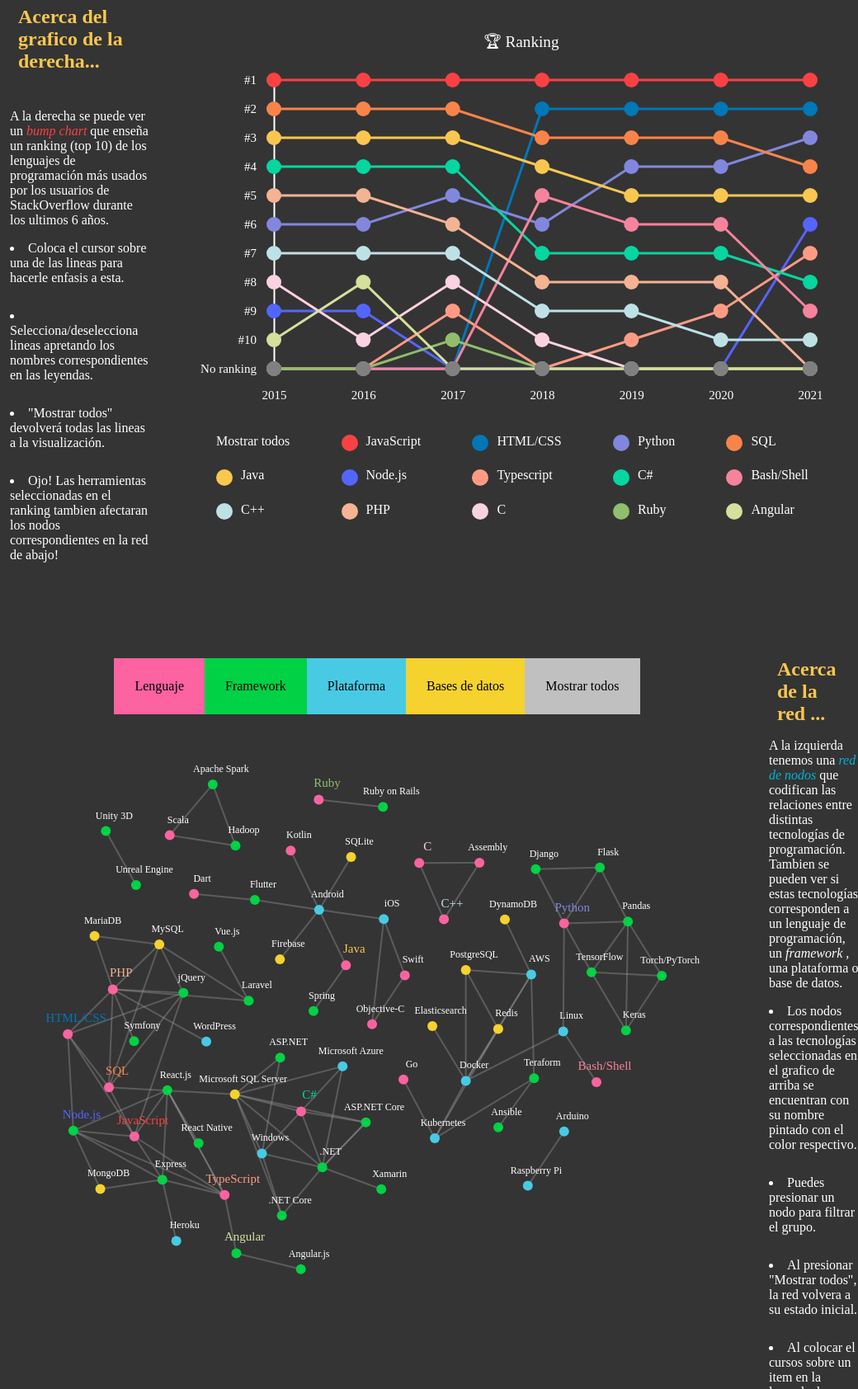
D3 v7 page, settled after 480 driven frames (8 s of simulated time); the page loaded 2 data file(s).

 
            firstClickToggle = true;
            
            function showInforme() {
                var informe = document.getElementById("container-informe");
                var btn = document.getElementById("btn-show");
                
                if (informe.style.display === "none" || firstClickToggle) {
                    firstClickToggle = false;
                    informe.style.display = "block";
                    btn.innerHTML = "📂 Esconder informe"
                } else {
                    informe.style.display = "none"
                    btn.innerHTML = "📁 Mostrar informe"
                }
            }
        
// ── colors.js
BACKGROUND_COLOR = "#343434"

LANGUAJE_COLOR = "#FD62A1"
FRAMEWORK_COLOR = "#01D145"
PLATFORM_COLOR = "#48cae4"
DATABASE_COLOR = "#F5D22E"

document.getElementById("leyend-language").style.backgroundColor = LANGUAJE_COLOR
document.getElementById("leyend-framework").style.backgroundColor = FRAMEWORK_COLOR
document.getElementById("leyend-platform").style.backgroundColor = PLATFORM_COLOR
document.getElementById("leyend-database").style.backgroundColor = DATABASE_COLOR

const colors = ["#f94144","#0077b6","#8187dc","#f9844a","#f9c74f",
                "#5465FF","#FF9B85","#06d6a0","#F6839C","#BEE1E6",
                "#F4B393","#FAD2E1","#90be6d","#d4e09b"]

// ── netgraph.js
const WIDTH = 950;
const HEIGHT = 800;

const net_margin = {
  top: 50,
  bottom: 50,
  left: 50,
  right: 50,
};

const width = WIDTH - net_margin.left - net_margin.right;
const height = HEIGHT - net_margin.top - net_margin.bottom;

const netGraph = d3
  .select(".netgraph-container")
  .append("svg")
  .attr("width", WIDTH)
  .attr("height", HEIGHT);

const leyend_language = d3.select('#leyend-language')
const leyend_framework = d3.select('#leyend-framework')
const leyend_platform = d3.select('#leyend-platform')
const leyend_database = d3.select('#leyend-database')
const leyend_showall = d3.select('#leyend-showall')

leyend_language
    .on("mouseenter", (e, i) => {
        d3.selectAll('circle').filter((d) => d.type === "Language").attr("r", 11)
        leyend_language.style('opacity', '0.9')
    })
    .on("mouseleave", (e, i) => {
        d3.selectAll('circle').filter((d) => d.type === "Language").attr("r", 6)
        leyend_language.style('opacity', '1')
    })

leyend_framework
.on("mouseenter", (e, i) => {
    d3.selectAll('circle').filter((d) => d.type === "Framework").attr("r", 11)
    leyend_framework.style('opacity', '0.9')
})
.on("mouseleave", (e, i) => {
    d3.selectAll('circle').filter((d) => d.type === "Framework").attr("r", 6)
    leyend_framework.style('opacity', '1')
})

leyend_platform
    .on("mouseenter", (e, i) => {
        d3.selectAll('circle').filter((d) => d.type === "Platform").attr("r", 11)
        leyend_platform.style('opacity', '0.9')
    })
    .on("mouseleave", (e, i) => {
        d3.selectAll('circle').filter((d) => d.type === "Platform").attr("r", 6)
        leyend_platform.style('opacity', '1')
})

leyend_database
    .on("mouseenter", (e, i) => {
        d3.selectAll('circle').filter((d) => d.type === "Database").attr("r", 11)
        leyend_database.style('opacity', '0.9')
    })
    .on("mouseleave", (e, i) => {
        d3.selectAll('circle').filter((d) => d.type === "Database").attr("r", 6)
        leyend_database.style('opacity', '1')
})

const circleColors = (type) => {
    switch (type) {
        case "Language":
            return LANGUAJE_COLOR
        case "Framework":
            return FRAMEWORK_COLOR
        case "Platform":
            return PLATFORM_COLOR
        case "Database":
            return DATABASE_COLOR
    }
    return 
}

const iniciarSimulacion = (nodos, enlaces) => {

    const simulacion = d3
        .forceSimulation(nodos)
        .force(
          "enlaces",
          d3
            .forceLink(enlaces)
            .id((d) => d.name)
            .distance(10)
        )
        .force("carga", d3.forceManyBody().strength(8))
        .force("colision", d3.forceCollide(40))
        .force("centro", d3.forceCenter(width / 2, height / 2))
        .force("x", d3.forceX((d) => { 
            switch (d.group) {
                case 1:
                    return width / 3
                case 2:
                    return width / 4
                case 3:
                    return width / 2
                case 4:
                    return width / 5
                case 5:
                    return width / 2 
                case 6:    
                    return width / 3
                case 7:
                    return width / 5
                case 8: 
                    return width / 2
            }
            return 0
        }))
        .force("y", d3.forceY((d) => { 
            switch (d.group) {
                case 1:
                    return height + 100
                case 2:
                    return height
                case 3:
                    return height
                case 4:
                    return height
                case 5: 
                    return height
                case 6:    
                    return height
                case 7:
                    return height 
                case 8: 
                    return height 
            }
            return 0
        }))

        simulacion.alphaTarget(0.1).restart();    

        const inicioArrastre = (evento) => {
        if (evento.active === 0) {
            simulacion.alphaTarget(0.1).restart();
        }
        d3.select(`#${evento.subject.id}`)
            evento.subject.fx = evento.subject.x;
            evento.subject.fy = evento.subject.y;
        };


        const arrastreando = (evento) => {
            evento.subject.fx = evento.x;
            evento.subject.fy = evento.y;
        };


        const finArrastre = (evento) => {
            if (!evento.active) {
                simulacion.alphaTarget(0.1).restart(); 
            }
            d3.select(`#${evento.subject.id}`)
            //.attr finales
            evento.subject.fx = null;
            evento.subject.fy = null;
        }

        const drag = d3.drag()
                        .on("start", inicioArrastre)
                        .on("drag", arrastreando)
                        .on("end", finArrastre);

        const lines = netGraph
            .append("g")
            .attr("stroke", "#999")
            .attr("stroke-opacity", 0.4)
            .selectAll("line")
            .data(enlaces)
            .join("line")
            .attr('id', (d) => `line-${d.id}`)
            .attr("stroke-width", 2)
            .attr("group", (d) => d.group)
        
        const nodeContainer = netGraph
            .append("g")
            .attr("id", "nodes")
            .selectAll("g")
            .data(nodos)
            .join("g")

        const circles = nodeContainer
            .append("circle")
            .attr("r", 6)
            .attr("id", (d) => d.id)
            .attr("group", (d) => d.group)
            .call(drag)

        const texts = nodeContainer
            .append("text")
            .text((d) => d.name)
            .attr("text-anchor", "middle")
            .attr("font-size", "12px")

        circles
            .on("mouseover", (e, i) => {
                const group_circles = circles.filter((d) => d.group === i.group)
                const group_lines = lines.filter((d) => d.group === i.group)
                
                group_circles
                    .transition()
                    .duration(300)
                    .attr("r", 11)
                    .attr("stroke-width", 0.2)

                group_lines
                    .transition()
                    .duration(300)
                    .attr("stroke", "white")
                    .style("opacity", 1)
            })
            .on("click", (d, i) => {
                
                const group_circles = circles.filter((d) => d.group === i.group)
                const group_lines = lines.filter((d) => d.group === i.group)

                group_circles
                    .transition()
                    .duration(300)
                    .attr("r", 11)
                    .attr("stroke-width", 0.2)

                group_lines
                    .transition()
                    .duration(300)
                    .attr("stroke", "white")
                    .style("opacity", 1)

                const group_circles_not = d3.selectAll('circle').filter((d) => d.group != i.group && d.group)
                const group_line_not = lines.filter((d) => d.group != i.group)
                const group_texts_not = texts.filter((d) => d.group != i.group)

                group_circles_not
                    .transition()
                    .duration(1000)
                    .attr("r", 0);

                group_line_not
                    .transition()
                    .duration(1000)
                    .attr("stroke", "transparent");

                group_texts_not
                    .transition()
                    .duration(1000)
                    .attr("opacity", 0);

            })
            .on("mouseleave", (d, i) => {

                const group_circles = d3.selectAll('circle').filter((d) => d.group === i.group)
                const group_lines = d3.selectAll('line').filter((d) => d.group === i.group)

                group_circles
                    .transition()
                    .duration(300)
                    .attr("r", 6)
                    .attr("stroke-width", 0)

                group_lines
                    .transition()
                    .duration(300)
                    .attr("stroke", "#999")
                    .style("opacity", 1)
        })

        const rank_names = ['javascript', 'python', 'sql', 'html-css', 'java', 'nodejs', 'typescript', 'csharp', 'bash-shell', 'cplusplus', 'php', 'c', 'ruby', 'angular']

        const paintSelectedNodeText = (d) => {
        
            if (selected.includes(d.id) || all_shown && rank_names.includes(d.id)) {
                return colorScale(d.id)
            } else {
                return 'white'
            }
        }

        const nodeTextSize = (d) => {
            if (selected.includes(d.id) || all_shown && rank_names.includes(d.id)) {
                return '15px'
            } else {
                return '12px'
            }
        }

        leyend_showall
            .on("click", (e, i) => {
                circles
                    .transition()
                    .duration(500)
                    .attr("r", 6)
                    .attr("stroke-width", 0)

                lines
                    .transition()
                    .duration(1000)
                    .attr("stroke", "#999")
                    .style("opacity", 1)
                
                texts
                    .transition()
                    .duration(500)
                    .attr("opacity", 1)
            })
            .on("mouseover", (e, i) => {
                leyend_showall
                    .style("opacity", 0.9)
            })
            .on("mouseleave", (e, i) => {
                leyend_showall
                    .style("opacity", 1)
            })

        simulacion.on("tick", (d) => {
            
            texts
                .attr("x", (d) => d.x + 10)
                .attr("y", (d) => d.y - 15)
                .style("fill", (d) => paintSelectedNodeText(d))
                .attr("font-size", (d) => nodeTextSize(d))

            circles
                .attr("cx", (d) => d.x)
                .attr("cy", (d) => d.y)
                .attr("fill", (d) => circleColors(d.type))
                //.attr("stroke", (d) => paintSelectedNodeStroke(d))
                .attr("stroke-width", 2.5)

            lines
                .attr("x1", (d) => d.source.x).attr("y1", (d) => d.source.y)
                .attr("x2", (d) => d.target.x).attr("y2", (d) => d.target.y)
                
            d3.selectAll('circle').on('dblclick', (d, i) => {
                console.log('Double clicked')
            })
        });

    };
    

    d3.json("./relations.json")
        .then((datos) => {
            const nodos = datos.nodos;
            const enlaces = datos.enlaces;
            iniciarSimulacion(nodos, enlaces);
        })
        .catch((error) => {
        console.log(error);
        });
// ── rankingchart.js
let selected = [] // lista de herramientas seleccionadas
let all_shown = true // se estan mostrando todas las lineas con circulos

const WIDTH2 = 800;
const HEIGHT2 = 500
const margin_chart = {
  top: 100,
  bottom: 50,
  left: 100,
  right: 50,
};

const width2 = WIDTH2 - margin_chart.left - margin_chart.right;
const height2 = HEIGHT2 - margin_chart.top - margin_chart.bottom;

const rankingSVG = d3
  .select(".chart-container")
  .append("svg")
  .attr("width", WIDTH2)
  .attr("height", HEIGHT2);

const chart_leyend_container = document.getElementsByClassName('chart-leyend-container')

// Titulo
const title = rankingSVG
    .append("text")
    .attr("transform", `translate(${WIDTH2/2}, ${margin_chart.top/2})`)
    .attr('dy', '0.5em')
    .attr("class", "chart-title")
    .style('text-anchor', 'middle')
    .style('opacity', 0)

// Ejes
const xAxisContainer = rankingSVG.append("g").attr("transform", `translate(${margin_chart.left}, ${margin_chart.top + height2})`)
const yAxisContainer = rankingSVG.append("g").attr("transform", `translate(${margin_chart.left}, ${margin_chart.top })`)

xAxisContainer.attr("class", "x-axis")
yAxisContainer.attr("class", "y-axis")

// Eje X
const xScale = d3.scaleLinear()
                .range([0, width2])
// Eje Y
const yScale = d3.scaleLinear()
                .range([height2, 0])
                .nice()

// Generador de linea
const lineGenerator = d3.line()
                        .x(d => xScale(d.year))
                        .y(d => yScale(d.rank))
                        .curve(d3.curveLinear)

const colorScale = d3
            .scaleOrdinal()
            .range(colors.slice(0, colors.length))      

const linesContainer = rankingSVG.append("g").attr("transform", `translate(${margin_chart.left}, ${margin_chart.top})`)
const circleContainer = rankingSVG.append("g").attr("transform", `translate(${margin_chart.left}, ${margin_chart.top})`)   

const getRanking = (data) => {
    return data.rankings
}

const hoverIn = (d) => {
    d3.selectAll('.line').filter((d2) => d2.id != d.id)
        .transition()
        .duration(200)
        .style('opacity', 0.2)

    d3.selectAll('.circle').filter((d2) => d2.id != d.id)
        .transition()
        .duration(200)
        .style('opacity', 0.2)
    
    d3.selectAll('.line').filter((d2) => d2.id == d.id)
        .transition()
        .duration(200)
        .style('opacity', 1)
    
    d3.selectAll('.circle').filter((d2) => d2.id == d.id)
        .transition()
        .duration(200)
        .style('opacity', 1)

    d3.selectAll(`#leyend-${d.id}`).transition().duration(200).style('color', colorScale(d.id))

} 

const hoverOut = (d) => {

    d3.selectAll('.line').filter((d2) => d2.id == d.id)
        .transition()
        .duration(200)
        .style('opacity', 1)

    d3.selectAll('.circle').filter((d2) => d2.id == d.id)
        .transition()
        .duration(200)
        .style('opacity', 1)
    
    d3.selectAll('.line').filter((d2) => d2.id != d.id)
        .transition()
        .duration(200)
        .style('opacity', 1)
    
    d3.selectAll('.circle').filter((d2) => d2.id != d.id)
        .transition()
        .duration(200)
        .style('opacity', 1)

    d3.selectAll(`#leyend-${d.id}`).transition().duration(200).style('color', "white")

}


const graphLines = (data) => {

    data.forEach(d => {
        node = document.createElement("div")
        node.className = "chart-leyend-item";
        node.id = `leyend-${d.id}`;
        node.name=  d.name
        // le agregamos el id al nodo y al texto para poder identificar cualquiera como lo mismo con el click en la leyenda
        node.innerHTML = 
        `<div class="circle-leyend" id="leyend-${d.id}" style="background-color: ${colorScale(d.id)}"></div>
        <div class="chart-leyend-item-text" id="leyend-${d.id}">${d.name}</div>`        // style="color: ${colorScale(d.name)}"
        chart_leyend_container[0].appendChild(node)
    })

    title
        .transition()
        .duration(2000)
        .style('opacity', 1)
        .attr("fill", "white")
        .attr('font-size', '1.2em')
        .text('🏆 Ranking')
   
    // Eje X
    xScale.domain([2015, 2021])
    const xAxis = d3.axisBottom(xScale)
    xAxisContainer
        .transition()
        .duration(500) 
        .call(xAxis.tickFormat(d3.format("d")).ticks(6).tickPadding([20]))
    
    // Eje Y
    const tickLabels = ["No ranking ", "#10", "#9", "#8", "#7", "#6", "#5", "#4", "#3", "#2", "#1"]
    yScale.domain([11, 1]).nice()
    const yAxis = d3.axisLeft(yScale)
    yAxisContainer
        .transition()
        .duration(500)
        .call(yAxis.tickFormat(function(d,i){ return tickLabels[i] }).tickPadding([15]))

    // Generamos las lineas
    linesContainer
        .selectAll('path')
        .data(data, (d) => d.name)
        .join(
            enter => { enter
                .append('path')
                .attr('class', 'line')
                .attr('id', (d) => `path-${d.id}`)
                .attr('d', (d) => lineGenerator(getRanking(d)))
                .attr("fill", "none")
                .attr('stroke-color', (d) => colorScale(d.id))
                .on("mouseenter", (e, d) => {
                    if (all_shown){
                        hoverIn(d)
                    }
                    
                })
                .on("mouseleave", (e, d) => {
                    if (all_shown){
                        hoverOut(d)
                    }
                })
                .transition()
                .duration(500)
                .attr("stroke", (d) => colorScale(d.id))
                .attr("stroke-width", 3)
                }
            )
}   

// Generamos los circulos    
const addCircles = (data) => {
    circleContainer.selectAll('circle')
        .data(data, (d) => d.name)
        .join(
            (enter) => { enter 
                .append('circle')
                .attr('class', 'circle')
                .attr('id', (d) => `circle-${d.id}`)
                .attr('fill', 'transparent')
                .attr('cx', (d) => xScale(d.year))
                .attr('cy', (d) => yScale(d.value))
                .attr('r', 0)
                .on("mouseenter", (e, d) => {
                    if (all_shown){
                        hoverIn(d)
                    }
                    
                })
                .on("mouseleave", (e, d) => {
                    if (all_shown){
                        hoverOut(d)
                    }
                    
                })
                .transition()
                .duration(1000)
                .attr('r', 9)
                .attr('fill', (d) => {
                    if (d.value == 11) {
                        return '#808080'
                    }else {
                        return colorScale(d.id)
                    }
                })
            }
        )
}

const processingDataCircles = (datosRanking) => {
    const circleData = []
    datosRanking.forEach(d => {
        d.rankings.forEach(e => {
            let item = {}
            item['name'] = d.name
            item['id'] = d.id
            item['year'] = e.year
            item['value'] = e.rank
            circleData.push(item)
          })
    })
    return circleData
}

d3.json("./ranking.json").then((datosRanking) => {
    
    graphLines(datosRanking)

    const circle_data = processingDataCircles(datosRanking)
    addCircles(circle_data)

    // Click sobre leyendas
    const leyend_items = document.querySelectorAll('.chart-leyend-item-text')
    
    leyend_items.forEach(d => {

        d.addEventListener('click', (e) => {
            
            all_shown = false
            const target_id = e.target.id.split(/-(.+)/)[1] // clean 
            const text = d3.selectAll(`#leyend-${target_id}`)

            let name_ 
            name_ = e.target.innerHTML

            text.nodes()[2].style.color = colorScale(target_id)

            if (!selected.includes(target_id)){
                selected.push(target_id)
                text.nodes()[2].style.color = colorScale(target_id)
            } else {
                const index = selected.indexOf(target_id);
                if (index > -1) {
                    selected.splice(index, 1);
                }
                text.nodes()[2].style.color = 'white'
            }

            d3.selectAll('.line')
                .filter((d2) => selected.includes(d2.id))
                .transition()
                .duration(250)
                .style('opacity', 1)
            
            d3.selectAll('.line')
                .filter((d2) => !selected.includes(d2.id))
                .transition()
                .duration(250)
                .style('opacity', 0)  
        })
    })

    d3.select('.btn-show-all')
        .on("click", (d) => {

            selected = []

            all_shown = true
            d3.selectAll('.chart-leyend-item-text').style('color', 'white')

            d3.selectAll('.line')
                .transition()
                .duration(500)
                .style('opacity', 1)

            d3.selectAll('.circle')
                .transition()
                .duration(500)
                .style('opacity', 1)
        })
        .on("mouseover", () => {
            d3.select('.btn-show-all').style('color', '#808080')
        })
        .on("mouseleave", () => {
            d3.select('.btn-show-all').style('color', 'white')
        })

})

### data: ranking.json
[
 {
  "name": "JavaScript",
  "id": "javascript",
  "rankings": [
   {
    "year": 2015,
    "rank": 1
   },
   {
    "year": 2016,
    "rank": 1
   },
   {
    "year": 2017,
    "rank": 1
   },
   {
    "year": 2018,
    "rank": 1
   },
   {
    "year": 2019,
    "rank": 1
   },
   {
    "year": 2020,
    "rank": 1
   },
   {
    "year": 2021,
    "rank": 1
   }
  ]
 },
 {
  "name": "HTML/CSS",
  "id": "html-css",
  "rankings": [
   {
    "year": 2015,
    "rank": 11
   },
   {
    "year": 2016,
    "rank": 11
   },
   {
    "year": 2017,
    "rank": 11
   },
   {
    "year": 2018,
    "rank": 2
   },
   {
    "year": 2019,
    "rank": 2
   },
   {
    "year": 2020,
    "rank": 2
   },
   {
    "year": 2021,
    "rank": 2
   }
  ]
 },
 {
  "name": "Python",
  "id": "python",
  "rankings": [
   {
    "year": 2015,
    "rank": 6
   },
   {
    "year": 2016,
    "rank": 6
   },
   {
    "year": 2017,
    "rank": 5
   },
   {
    "year": 2018,
    "rank": 6
   },
   {
    "year": 2019,
    "rank": 4
   },
   {
    "year": 2020,
    "rank": 4
   },
   {
    "year": 2021,
    "rank": 3
   }
  ]
 },
 {
  "name": "SQL",
  "id": "sql",
  "rankings": [
   {
    "year": 2015,
    "rank": 2
   },
   {
    "year": 2016,
    "rank": 2
   },
   {
    "year": 2017,
    "rank": 2
   },
   {
    "year": 2018,
    "rank": 3
   },
   {
    "year": 2019,
    "rank": 3
   },
   {
    "year": 2020,
    "rank": 3
   },
   {
    "year": 2021,
    "rank": 4
   }
  ]
 },
 {
  "name": "Java",
  "id": "java",
  "rankings": [
   {
    "year": 2015,
    "rank": 3
   },
   {
    "year": 2016,
    "rank": 3
   },
   {
    "year": 2017,
    "rank": 3
   },
   {
    "year": 2018,
    "rank": 4
   },
   {
    "year": 2019,
    "rank": 5
   },
   {
    "year": 2020,
    "rank": 5
   },
   {
    "year": 2021,
    "rank": 5
   }
  ]
 },
 {
  "name": "Node.js",
  "id": "nodejs",
  "rankings": [
   {
    "year": 2015,
    "rank": 9
   },
   {
    "year": 2016,
    "rank": 9
   },
   {
    "year": 2017,
    "rank": 11
   },
   {
    "year": 2018,
    "rank": 11
   },
   {
    "year": 2019,
    "rank": 11
   },
   {
    "year": 2020,
    "rank": 11
   },
   {
    "year": 2021,
    "rank": 6
   }
  ]
 },
 {
  "name": "Typescript",
  "id": "typescript",
  "rankings": [
   {
    "year": 2015,
    "rank": 11
   },
   {
    "year": 2016,
    "rank": 11
   },
   {
    "year": 2017,
    "rank": 9
   },
   {
    "year": 2018,
    "rank": 11
   },
   {
    "year": 2019,
    "rank": 10
   },
   {
    "year": 2020,
    "rank": 9
   },
   {
    "year": 2021,
    "rank": 7
   }
  ]
 },
 {
  "name": "C#",
  "id": "csharp",
  "rankings": [
   {
    "year": 2015,
    "rank": 4
   },
   {
    "year": 2016,
    "rank": 4
   },
   {
    "year": 2017,
    "rank": 4
   },
   {
    "year": 2018,
    "rank": 7
   },
   {
    "year": 2019,
    "rank": 7
   },
   {
    "year": 2020,
    "rank": 7
   },
   {
    "year": 2021,
    "rank": 8
   }
  ]
 },
 "... 6 more items"
]

### data: relations.json
{
 "nodos": [
  {
   "name": "JavaScript",
   "id": "javascript",
   "type": "Language",
   "group": 1
  },
  {
   "name": "HTML/CSS",
   "id": "html-css",
   "type": "Language",
   "group": 1
  },
  {
   "name": "SQL",
   "id": "sql",
   "type": "Language",
   "group": 1
  },
  {
   "name": "TypeScript",
   "id": "typescript",
   "type": "Language",
   "group": 1
  },
  {
   "name": "PHP",
   "id": "php",
   "type": "Language",
   "group": 1
  },
  {
   "name": "Objective-C",
   "id": "ObjectiveC",
   "type": "Language",
   "group": 2
  },
  {
   "name": "C#",
   "id": "csharp",
   "type": "Language",
   "group": 1
  },
  {
   "name": "Dart",
   "id": "Dart",
   "type": "Language",
   "group": 2
  },
  "... 63 more items"
 ],
 "enlaces": [
  {
   "source": "Angular",
   "target": "TypeScript",
   "id": 0,
   "group": 1
  },
  {
   "source": "Angular.js",
   "target": "Angular",
   "id": 1,
   "group": 1
  },
  {
   "source": "TypeScript",
   "target": "React.js",
   "id": 2,
   "group": 1
  },
  {
   "source": "TypeScript",
   "target": "Express",
   "id": 3,
   "group": 1
  },
  {
   "source": "TypeScript",
   "target": "JavaScript",
   "id": 4,
   "group": 1
  },
  {
   "source": "TypeScript",
   "target": "Node.js",
   "id": 5,
   "group": 1
  },
  {
   "source": "React.js",
   "target": "React Native",
   "id": 6,
   "group": 1
  },
  {
   "source": "React.js",
   "target": "Express",
   "id": 7,
   "group": 1
  },
  "... 98 more items"
 ]
}